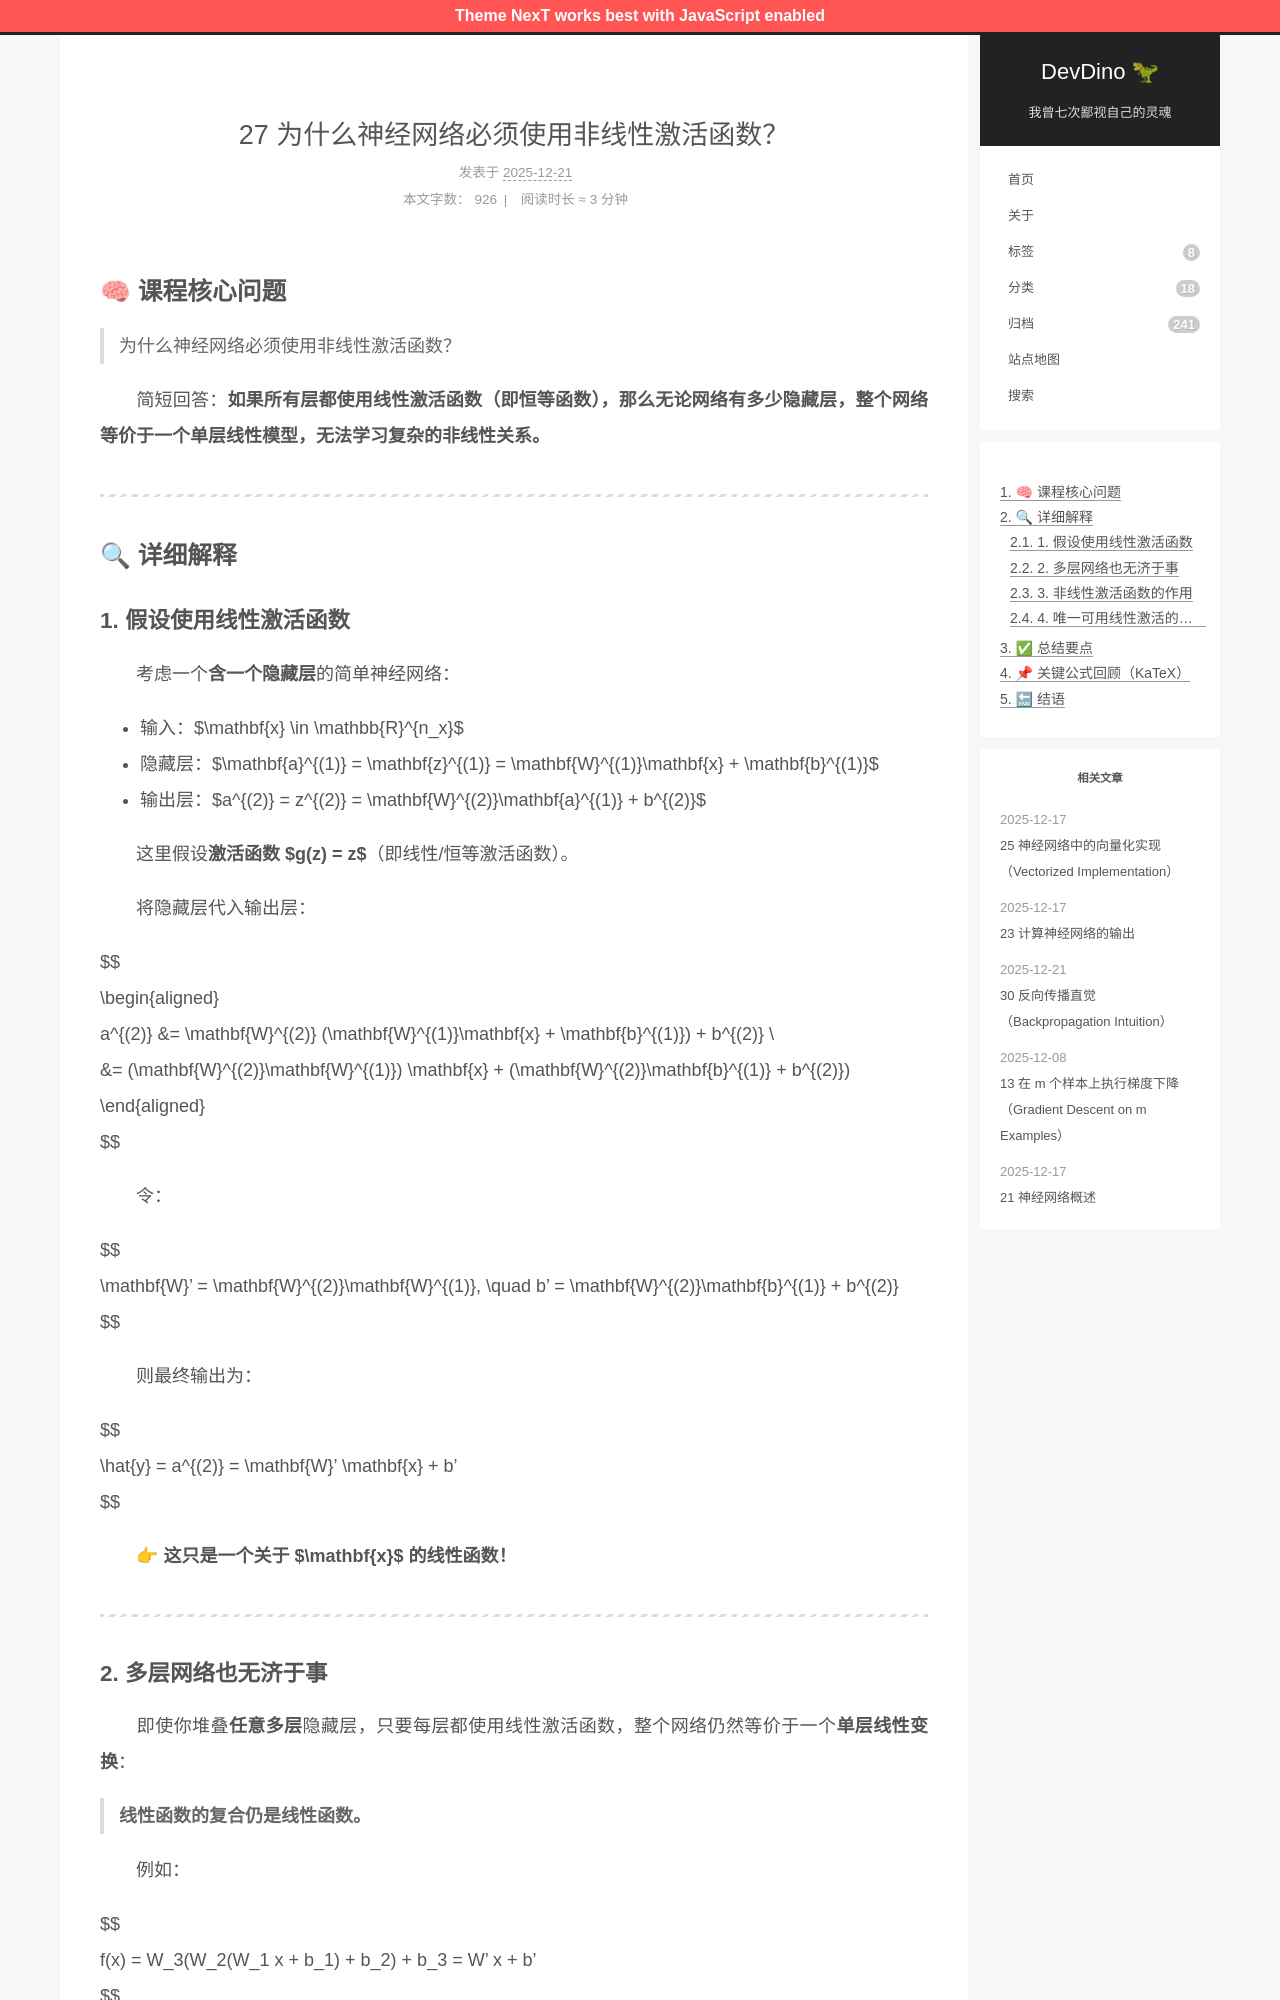

repository: afetmin/blog · page: 27 为什么神经网络必须使用非线性激活函数？/index.html · generator: jekyll

---
title: 27 为什么神经网络必须使用非线性激活函数？
date: 2025-12-21T19:35:31Z
lastmod: 2025-12-21T19:35:58Z
categories: 神经网络与深度学习
---

## 🧠 课程核心问题

> 为什么神经网络必须使用非线性激活函数？

　　简短回答：**如果所有层都使用线性激活函数（即恒等函数），那么无论网络有多少隐藏层，整个网络等价于一个单层线性模型，无法学习复杂的非线性关系。**

---

## 🔍 详细解释

### 1. 假设使用线性激活函数

　　考虑一个**含一个隐藏层**的简单神经网络：

- 输入：$\mathbf{x} \in \mathbb{R}^{n_x}$
- 隐藏层：$\mathbf{a}^{(1)} = \mathbf{z}^{(1)} = \mathbf{W}^{(1)}\mathbf{x} + \mathbf{b}^{(1)}$
- 输出层：$a^{(2)} = z^{(2)} = \mathbf{W}^{(2)}\mathbf{a}^{(1)} + b^{(2)}$

　　这里假设**激活函数** **$g(z) = z$**（即线性/恒等激活函数）。

　　将隐藏层代入输出层：

$$
\begin{aligned}
a^{(2)} &= \mathbf{W}^{(2)} (\mathbf{W}^{(1)}\mathbf{x} + \mathbf{b}^{(1)}) + b^{(2)} \\
&= (\mathbf{W}^{(2)}\mathbf{W}^{(1)}) \mathbf{x} + (\mathbf{W}^{(2)}\mathbf{b}^{(1)} + b^{(2)})
\end{aligned}
$$

　　令：

$$
\mathbf{W}' = \mathbf{W}^{(2)}\mathbf{W}^{(1)}, \quad b' = \mathbf{W}^{(2)}\mathbf{b}^{(1)} + b^{(2)}
$$

　　则最终输出为：

$$
\hat{y} = a^{(2)} = \mathbf{W}' \mathbf{x} + b'
$$

　　👉 **这只是一个关于** **$\mathbf{x}$** **的线性函数！**

---
